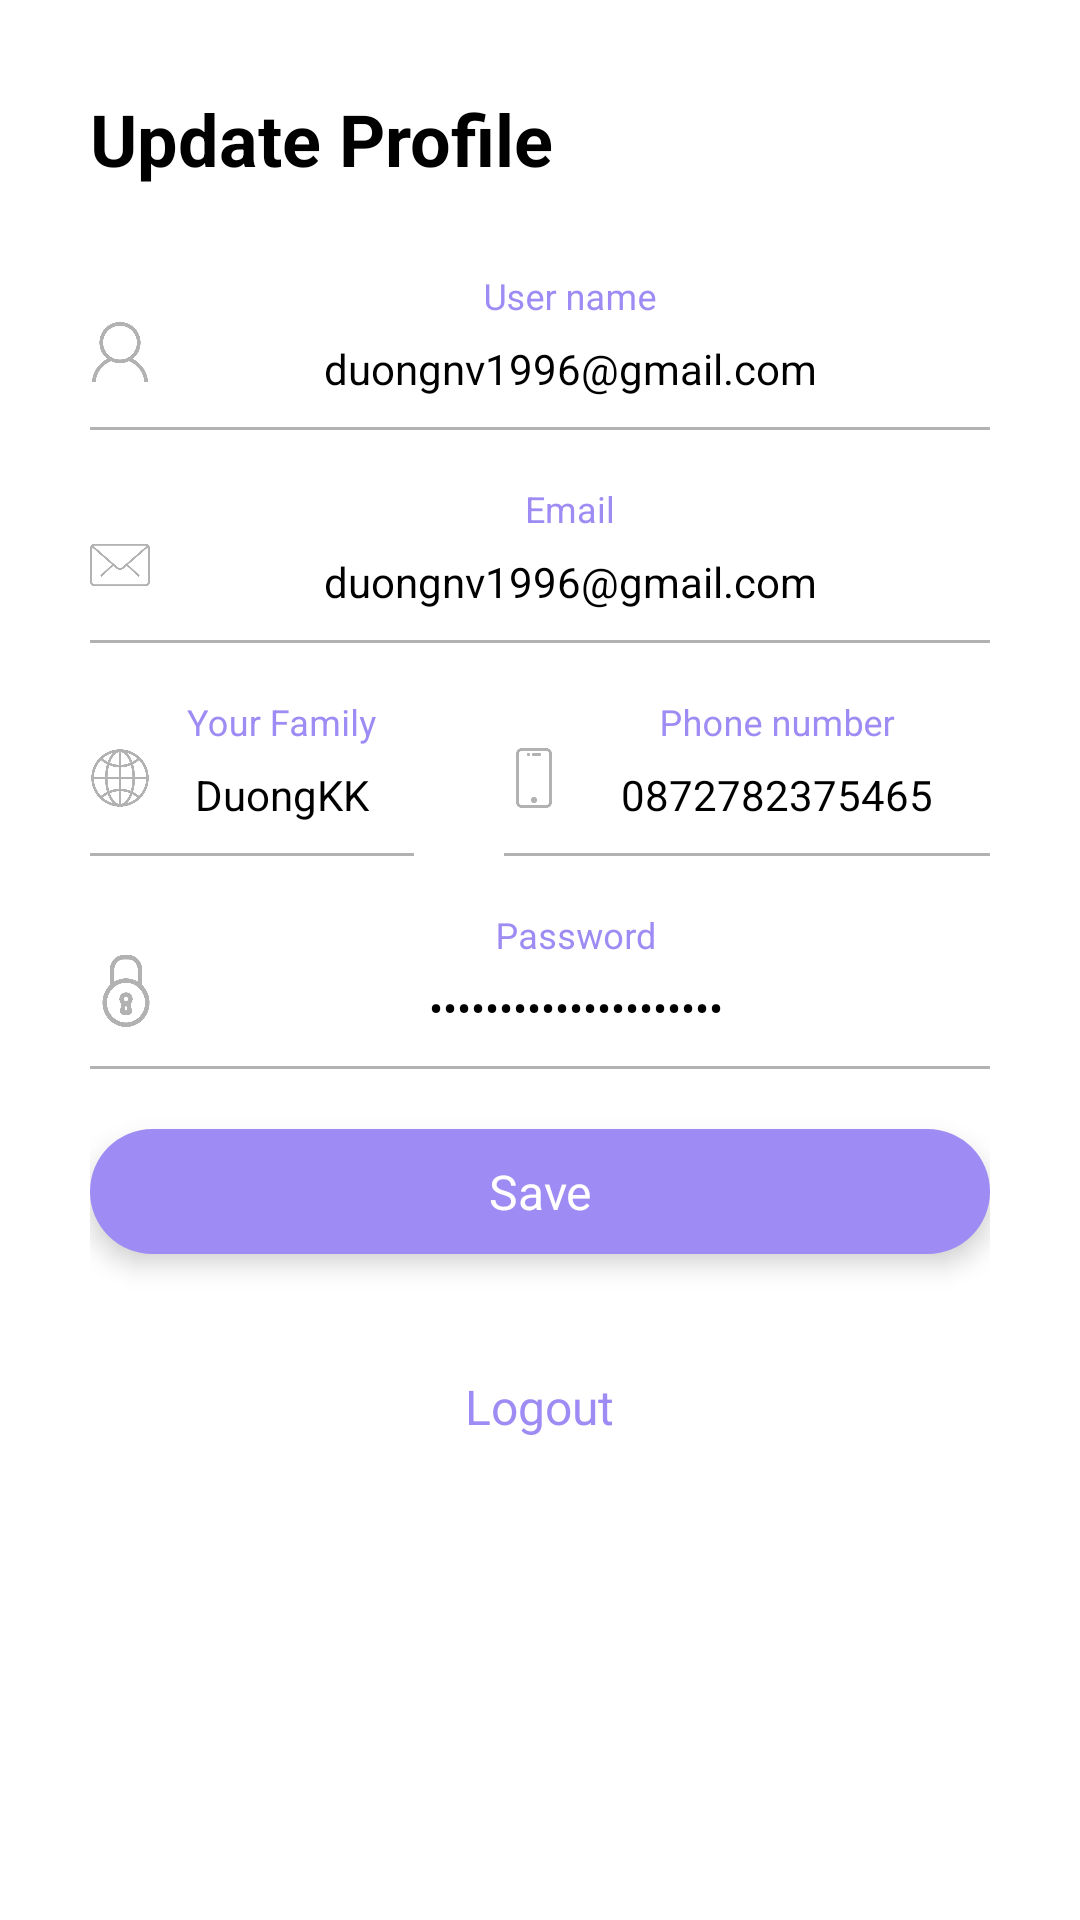

Reconstruct the res/layout file that produces this screen, plus the resources it refers to.
<!-- AndroidManifest.xml: activity theme AppTheme.NoactionBar -->
<!-- res/layout/activity_profile.xml -->
<?xml version="1.0" encoding="utf-8"?>
<LinearLayout xmlns:android="http://schemas.android.com/apk/res/android"
    xmlns:app="http://schemas.android.com/apk/res-auto"
    xmlns:tools="http://schemas.android.com/tools"
    android:layout_width="match_parent"
    android:padding="@dimen/dp30"
    android:layout_height="match_parent"
    android:background="@color/white"
    android:orientation="vertical"
>

    <LinearLayout
        android:layout_width="match_parent"
        android:gravity="center_vertical"
        android:layout_height="wrap_content">

        <TextView
            android:id="@+id/tvTitle"
            android:layout_width="wrap_content"
            android:layout_height="wrap_content"
            android:layout_weight="1"
            android:text="Update Profile"
            android:textColor="@color/black"
            android:textSize="@dimen/dps24"
            android:textStyle="bold" />

        <com.wang.avi.AVLoadingIndicatorView
            android:id="@+id/avi"
            style="@style/AVLoadingIndicatorView"
            android:layout_width="24dp"
            android:layout_height="24dp"
            android:layout_gravity="center"
            android:visibility="invisible"
            app:indicatorColor="@color/colorPrimary"
            app:indicatorName="LineSpinFadeLoaderIndicator" />
    </LinearLayout>


    <LinearLayout
        style="@style/signin_layout_editext"
        android:layout_marginTop="30dp">

        <ImageView
            style="@style/sigin_image_icon_left_editext"
            android:layout_width="@dimen/dp20"
            android:layout_height="@dimen/dp20"
            android:src="@drawable/user_outline" />

        <android.support.design.widget.TextInputLayout
            style="@style/signin_textinputlayout"
            app:paddingStart="@dimen/dps14">

            <EditText
                android:id="@+id/edtName"
                style="@style/signin_editext"
                android:hint="User name"
                android:padding="@dimen/dp10"
                android:singleLine="true"
                android:text="duongnv1996@gmail.com" />
        </android.support.design.widget.TextInputLayout>
    </LinearLayout>

    <View
        android:layout_width="match_parent"
        android:layout_height="1dp"
        android:background="@color/gray" />

    <LinearLayout
        style="@style/signin_layout_editext"
        android:layout_marginTop="@dimen/dp20">

        <ImageView
            style="@style/sigin_image_icon_left_editext"
            android:layout_width="@dimen/dp20"
            android:layout_height="@dimen/dp20"
            android:src="@drawable/mail" />

        <android.support.design.widget.TextInputLayout
            style="@style/signin_textinputlayout"
            app:paddingStart="@dimen/dps14">

            <EditText
                android:id="@+id/edtEmail"
                style="@style/signin_editext"
                android:hint="Email"
                android:padding="@dimen/dp10"
                android:singleLine="true"
                android:text="duongnv1996@gmail.com" />
        </android.support.design.widget.TextInputLayout>
    </LinearLayout>

    <View
        android:layout_width="match_parent"
        android:layout_height="1dp"
        android:background="@color/gray" />
    
    <LinearLayout
        android:layout_width="match_parent"
        android:layout_height="wrap_content"
        android:orientation="horizontal"
        android:weightSum="2">

        <LinearLayout
            android:layout_width="0dp"
            android:layout_height="wrap_content"
            android:orientation="vertical"
            android:layout_weight="0.8">

            <LinearLayout
                style="@style/signin_layout_editext"
                android:layout_marginTop="@dimen/dp20">

                <ImageView
                    style="@style/sigin_image_icon_left_editext"
                    android:layout_width="@dimen/dp20"
                    android:layout_height="@dimen/dp20"
                    android:src="@drawable/earth_globe" />

                <android.support.design.widget.TextInputLayout
                    style="@style/signin_textinputlayout"
                    app:paddingStart="@dimen/dps14">

                    <EditText
                        android:id="@+id/edtYourFamily"
                        style="@style/signin_editext"
                        android:hint="Your Family"
                        android:padding="@dimen/dp10"
                        android:singleLine="true"
                        android:text="DuongKK" />
                </android.support.design.widget.TextInputLayout>
            </LinearLayout>

            <View
                android:layout_width="match_parent"
                android:layout_height="1dp"
                android:background="@color/gray" />
        </LinearLayout>

        <LinearLayout
            android:layout_width="0dp"
            android:layout_height="wrap_content"
            android:layout_marginLeft="@dimen/dp30"
            android:orientation="vertical"
            android:layout_weight="1.2">

            <LinearLayout
                style="@style/signin_layout_editext"
                android:layout_marginTop="@dimen/dp20">

                <ImageView
                    style="@style/sigin_image_icon_left_editext"
                    android:layout_width="@dimen/dp20"
                    android:layout_height="@dimen/dp20"
                    android:src="@drawable/smartphone" />

                <android.support.design.widget.TextInputLayout
                    style="@style/signin_textinputlayout"
                    app:paddingStart="@dimen/dps14">

                    <EditText
                        android:id="@+id/edtPhone"
                        style="@style/signin_editext"
                        android:hint="Phone number"
                        android:inputType="phone"
                        android:padding="@dimen/dp10"
                        android:singleLine="true"
                        android:text="0872782375465" />
                </android.support.design.widget.TextInputLayout>
            </LinearLayout>
            <View
                android:layout_width="match_parent"
                android:layout_height="1dp"
                android:background="@color/gray" />
        </LinearLayout>
    </LinearLayout>


    <LinearLayout
        style="@style/signin_layout_editext"
        android:layout_marginTop="20dp">

        <ImageView
            style="@style/sigin_image_icon_left_editext"
            android:src="@drawable/closed_lock" />

        <android.support.design.widget.TextInputLayout
            style="@style/signin_textinputlayout"
            app:paddingStart="@dimen/dps14">

            <EditText
                android:id="@+id/edtPassword"
                style="@style/signin_editext"
                android:hint="Password"
                android:inputType="textPassword"
                android:padding="@dimen/dp10"
                android:singleLine="true"
                android:text="duongnv1996@gmail.com" />
        </android.support.design.widget.TextInputLayout>
    </LinearLayout>

    <View
        android:layout_width="match_parent"
        android:layout_height="1dp"
        android:background="@color/gray" />

    <ImageView
        android:id="@+id/btnSignUp"
        android:layout_width="match_parent"
        android:layout_height="100dp"
        android:layout_marginTop="@dimen/dp10"
        android:src="@drawable/sendbutton"

        android:visibility="gone" />

    <LinearLayout
        android:id="@+id/save"
        android:layout_width="match_parent"
        android:layout_height="wrap_content"
        android:layout_marginBottom="@dimen/dp20"
        android:layout_marginTop="@dimen/dp20"
        android:background="@drawable/signin_bg_button_signin"
        android:elevation="@dimen/dp5"
        android:foreground="?selectableItemBackground"
        android:gravity="center"
        android:orientation="horizontal"
        android:visibility="visible">

        <TextView
            android:layout_width="match_parent"
            android:layout_height="wrap_content"
            android:layout_weight="1"
            android:gravity="center"
            android:text="Save"
            android:textColor="@color/white"
            android:textSize="@dimen/dps16" />

        <ImageView
            android:layout_width="wrap_content"
            android:layout_height="wrap_content"
            android:tint="@color/white"
            app:srcCompat="@drawable/ic_navigate_next_black_24dp" />
    </LinearLayout>


    <TextView
        android:id="@+id/logout"
        android:layout_width="wrap_content"
        android:layout_height="wrap_content"
        android:layout_gravity="center"
        android:gravity="center"
        android:layout_marginTop="@dimen/dp20"
        android:text="Logout"
        android:textColor="@color/colorPrimary"
        android:textSize="@dimen/dps16" />
</LinearLayout>
<!-- resources referenced by this layout -->
<resources>
  <color name="black">#000</color>
  <color name="colorPrimary">#9e8bf3</color>
  <color name="gray">#b2b2b2</color>
  <color name="white">#fff</color>
  <dimen name="dp10">10dp</dimen>
  <dimen name="dp20">20dp</dimen>
  <dimen name="dp30">30dp</dimen>
  <dimen name="dp5">5dp</dimen>
  <dimen name="dps14">14sp</dimen>
  <dimen name="dps16">16sp</dimen>
  <dimen name="dps24">24sp</dimen>
  <!-- drawable signin_bg_button_signin (drawable) -->
  <?xml version="1.0" encoding="utf-8"?>
  <shape xmlns:android="http://schemas.android.com/apk/res/android"
      android:shape="rectangle">
      <solid android:color="@color/colorPrimary"
         />
      <corners android:radius="30dp"/>
      <padding android:bottom="@dimen/dp10"
          android:top="@dimen/dp10"
          android:left="@dimen/dp30"
          android:right="@dimen/dp30"/>
  
  </shape>
  <style name="sigin_image_icon_left_editext">
          <item name="android:layout_width">24dp</item>
          <item name="android:layout_height">24dp</item>
          <item name="android:tint">@color/gray</item>
      </style>
  <style name="signin_editext">
          <item name="android:layout_width">match_parent</item>
          <item name="android:layout_height">wrap_content</item>
          <item name="android:layout_centerInParent">true</item>
          <item name="android:background">@color/white</item>
          <item name="android:ellipsize">start</item>
          <item name="android:gravity">center|center_vertical</item>
          <item name="android:textColor">@color/black</item>
          <item name="android:textSize">@dimen/dps14</item>
      </style>
  <style name="signin_layout_editext">
          <item name="android:layout_width">match_parent</item>
          <item name="android:layout_height">wrap_content</item>
          <item name="android:layout_marginTop">36dp</item>
          <item name="android:gravity">center</item>
          <item name="android:orientation">horizontal</item>
      </style>
  <style name="signin_textinputlayout">
          <item name="android:layout_width">match_parent</item>
          <item name="android:layout_height">wrap_content</item>
          <item name="android:layout_gravity">center</item>
          <item name="android:ellipsize">start</item>
          <item name="android:gravity">start</item>
          <item name="android:textAlignment">center</item>
          <item name="android:textColorHint">@color/colorPrimary</item>
      </style>
  <style name="AppTheme.NoactionBar" parent="Theme.AppCompat.Light.NoActionBar">
          <item name="colorPrimary">@color/colorPrimary</item>
          <item name="colorPrimaryDark">@color/white</item>
          <item name="colorAccent">@color/colorAccent</item>
          <item name="android:textViewStyle">@style/AppTheme.Widget.TextView</item>
          <item name="colorControlNormal">@color/gray</item>
          <item name="colorControlActivated">@color/colorPrimary</item>
          <item name="colorControlHighlight">@color/colorPrimary</item>
      </style>
  <color name="colorAccent">#FF4081</color>
  <style name="AppTheme.Widget.TextView" parent="android:Widget.Holo.Light.TextView">
          <item name="fontPath">fonts/font.ttf</item>
          <item name="android:textSize">@dimen/dps14</item>
      </style>
</resources>
